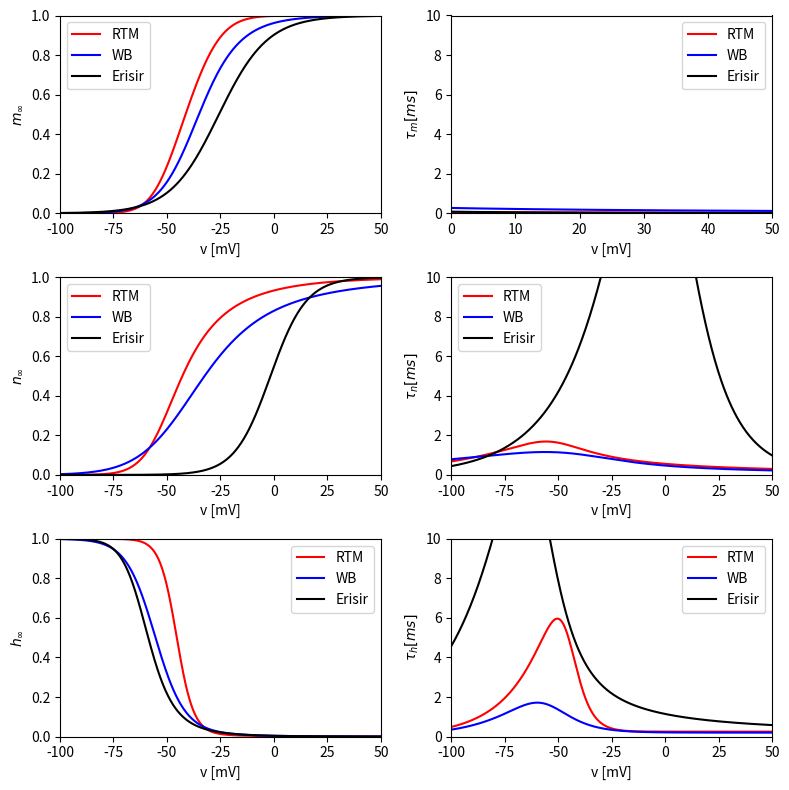

Here is the Python script that generated this plot:
"""
Chapter 5 - Beyond the Hodgkin-Huxley Model.

Compares the steady-state gating-variable curves (alpha/beta functions)
of the RTM, Wang-Buzsaki (WB), and Erisir neuron models side by side.
"""

import numpy as np
import matplotlib.pyplot as plt

# Membrane potential
v = np.linspace(-100, 50, 500)

# Define Alpha and Beta functions for each model

# RTM Model
def a_m_RTM(v):
  return (0.32*(v+54)) / (1 - np.exp(-(v+54)/4))

def a_n_RTM(v):
  return (0.032*(v+52)) / (1 - np.exp(-(v+52)/5))

def a_h_RTM(v):
  return 0.128 * np.exp(-(v+50)/18)

def b_m_RTM(v):
  return (0.28*(v+27)) / (np.exp((v+27)/5)-1)

def b_n_RTM(v):
  return 0.5 * np.exp(-(v+57)/40)

def b_h_RTM(v):
  return 4 / (1 + np.exp(-(v+27)/5))

# WB Model
def a_m_WB(v):
  return ((v+35)/10) / (1 - np.exp(-(v+35)/10))

def a_n_WB(v):
  return (0.05 * (v+34)) / (1 - np.exp(-(v+34)/10))

def a_h_WB(v):
  return 0.35 * np.exp(-(v+58)/20)

def b_m_WB(v):
  return 4 * np.exp(-(v+60)/18)

def b_n_WB(v):
  return 0.625 * np.exp(-(v+44)/80)

def b_h_WB(v):
  return 5 / (1 + np.exp(-(v+28)/10))

# Erisir Model
def a_m_Er(v):
  return (-40 * (75.5-v)) / (1 - np.exp((75.5-v)/13.5))

def a_n_Er(v):
  return (95-v) / (np.exp((95-v)/11.8) - 1)

def a_h_Er(v):
  return 0.0035 * np.exp(-v/24.186)

def b_m_Er(v):
  return 1.2262 * np.exp(-v/42.284)

def b_n_Er(v):
  return 0.025 * np.exp(-v/22.222)

def b_h_Er(v):
  return (-0.017 * (v+51.25)) / (np.exp(-(v+51.25)/5.2) - 1)

# Define Limiting Functions
def m_inf(a_m, b_m, v):
    return a_m(v) / (a_m(v) + b_m(v))

def tau_m(a_m, b_m, v):
    return 1 / (a_m(v) + b_m(v))

def n_inf(a_n, b_n, v):
    return a_n(v) / (a_n(v) + b_n(v))

def tau_n(a_n, b_n, v):
    return 1 / (a_n(v) + b_n(v))

def h_inf(a_h, b_h, v):
    return a_h(v) / (a_h(v) + b_h(v))

def tau_h(a_h, b_h, v):
    return 1 / (a_h(v) + b_h(v))

# Models' parameters
models = [
    ('RTM', a_m_RTM, b_m_RTM, a_n_RTM, b_n_RTM, a_h_RTM, b_h_RTM),
    ('WB', a_m_WB, b_m_WB, a_n_WB, b_n_WB, a_h_WB, b_h_WB),
    ('Erisir', a_m_Er, b_m_Er, a_n_Er, b_n_Er, a_h_Er, b_h_Er)
]

colors = ['r', 'b', 'black']

plt.figure(figsize=(8, 8))

for i, (name, a_m, b_m, a_n, b_n, a_h, b_h) in enumerate(models):
    color = colors[i]

    plt.subplot(3, 2, 1)
    plt.plot(v, m_inf(a_m, b_m, v), color, label=name)
    plt.xlabel('v [mV]')
    plt.ylabel(r'$m_{\infty}$')
    plt.ylim(0, 1)
    plt.xlim(-100, 50)
    plt.legend()

    plt.subplot(3, 2, 2)
    plt.plot(v, tau_m(a_m, b_m, v), color, label=name)
    plt.xlabel('v [mV]')
    plt.ylabel(r'$\tau_m [ms]$')
    plt.ylim(0, 10)
    plt.xlim(0, 50)
    plt.legend()

    plt.subplot(3, 2, 3)
    plt.plot(v, n_inf(a_n, b_n, v), color, label=name)
    plt.xlabel('v [mV]')
    plt.ylabel(r'$n_{\infty}$')
    plt.ylim(0, 1)
    plt.xlim(-100, 50)
    plt.legend()

    plt.subplot(3, 2, 4)
    plt.plot(v, tau_n(a_n, b_n, v), color, label=name)
    plt.xlabel('v [mV]')
    plt.ylabel(r'$\tau_n [ms]$')
    plt.ylim(0, 10)
    plt.xlim(-100, 50)
    plt.legend()

    plt.subplot(3, 2, 5)
    plt.plot(v, h_inf(a_h, b_h, v), color, label=name)
    plt.xlabel('v [mV]')
    plt.ylabel(r'$h_{\infty}$')
    plt.ylim(0, 1)
    plt.xlim(-100, 50)
    plt.legend()

    plt.subplot(3, 2, 6)
    plt.plot(v, tau_h(a_h, b_h, v), color, label=name)
    plt.xlabel('v [mV]')
    plt.ylabel(r'$\tau_h [ms]$')
    plt.ylim(0, 10)
    plt.xlim(-100, 50)
    plt.legend()

plt.tight_layout()
plt.show()
